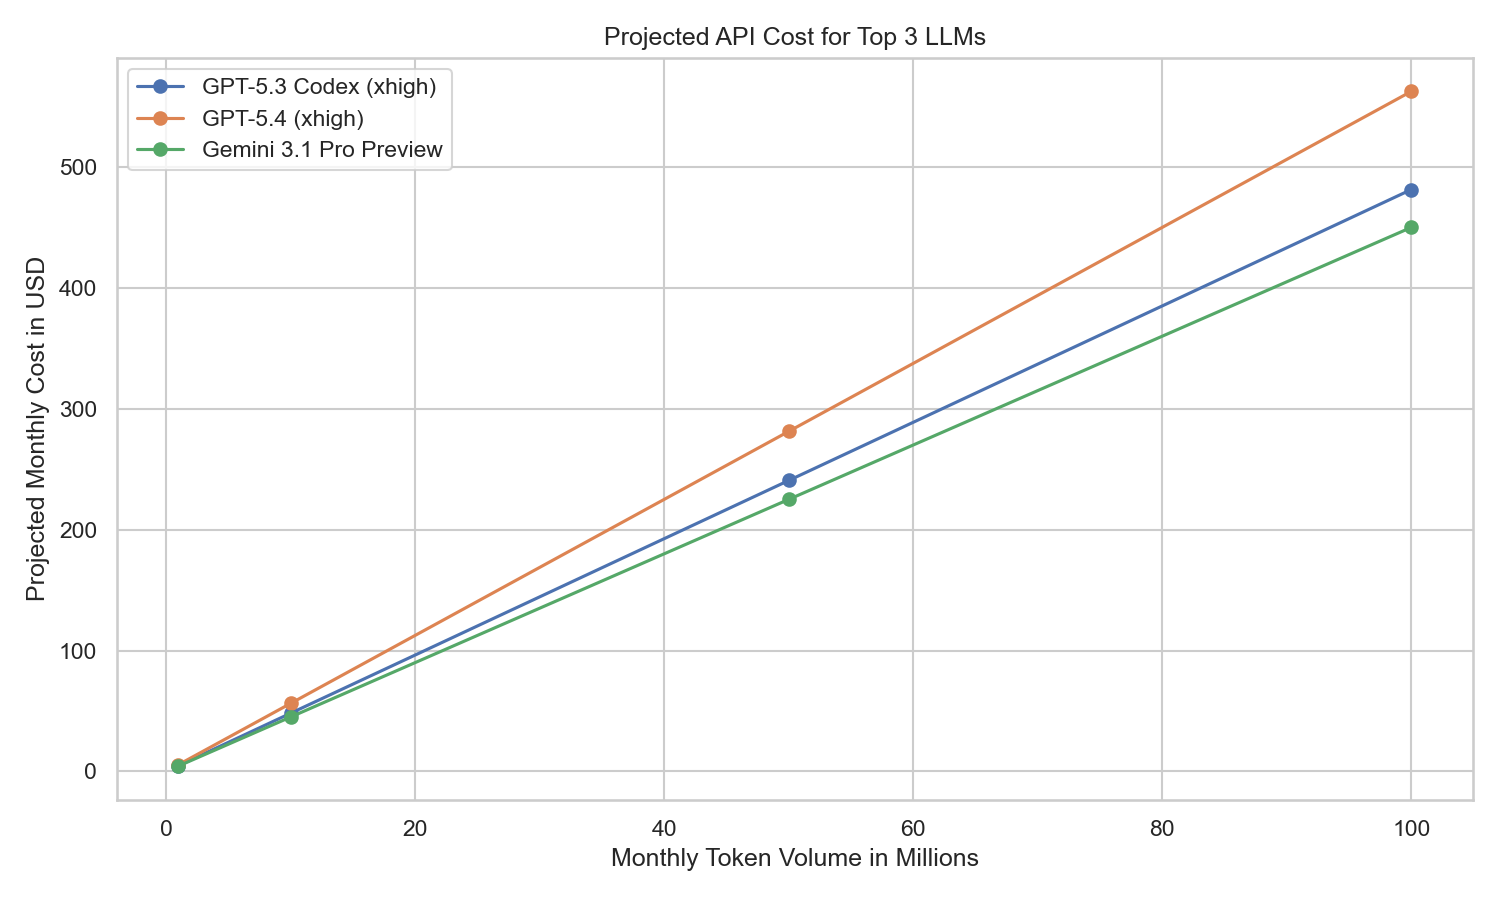

The table this chart was drawn from, first rows:
model_name, provider, pricing_tier, aa_intelligence_index, token_volume_millions, blended_cost_usd_per_1m, projected_cost_usd
GPT-5.4 (xhigh), OpenAI, Premium, 57.2, 1, 5.625, 5.625
GPT-5.4 (xhigh), OpenAI, Premium, 57.2, 10, 5.625, 56.25
GPT-5.4 (xhigh), OpenAI, Premium, 57.2, 50, 5.625, 281.2
GPT-5.4 (xhigh), OpenAI, Premium, 57.2, 100, 5.625, 562.5
Gemini 3.1 Pro Preview, Google, Mid, 57.2, 1, 4.5, 4.5
Gemini 3.1 Pro Preview, Google, Mid, 57.2, 10, 4.5, 45.0
Gemini 3.1 Pro Preview, Google, Mid, 57.2, 50, 4.5, 225.0
Gemini 3.1 Pro Preview, Google, Mid, 57.2, 100, 4.5, 450.0
GPT-5.3 Codex (xhigh), OpenAI, Mid, 54.0, 1, 4.813, 4.813
GPT-5.3 Codex (xhigh), OpenAI, Mid, 54.0, 10, 4.813, 48.13
GPT-5.3 Codex (xhigh), OpenAI, Mid, 54.0, 50, 4.813, 240.6
GPT-5.3 Codex (xhigh), OpenAI, Mid, 54.0, 100, 4.813, 481.3
